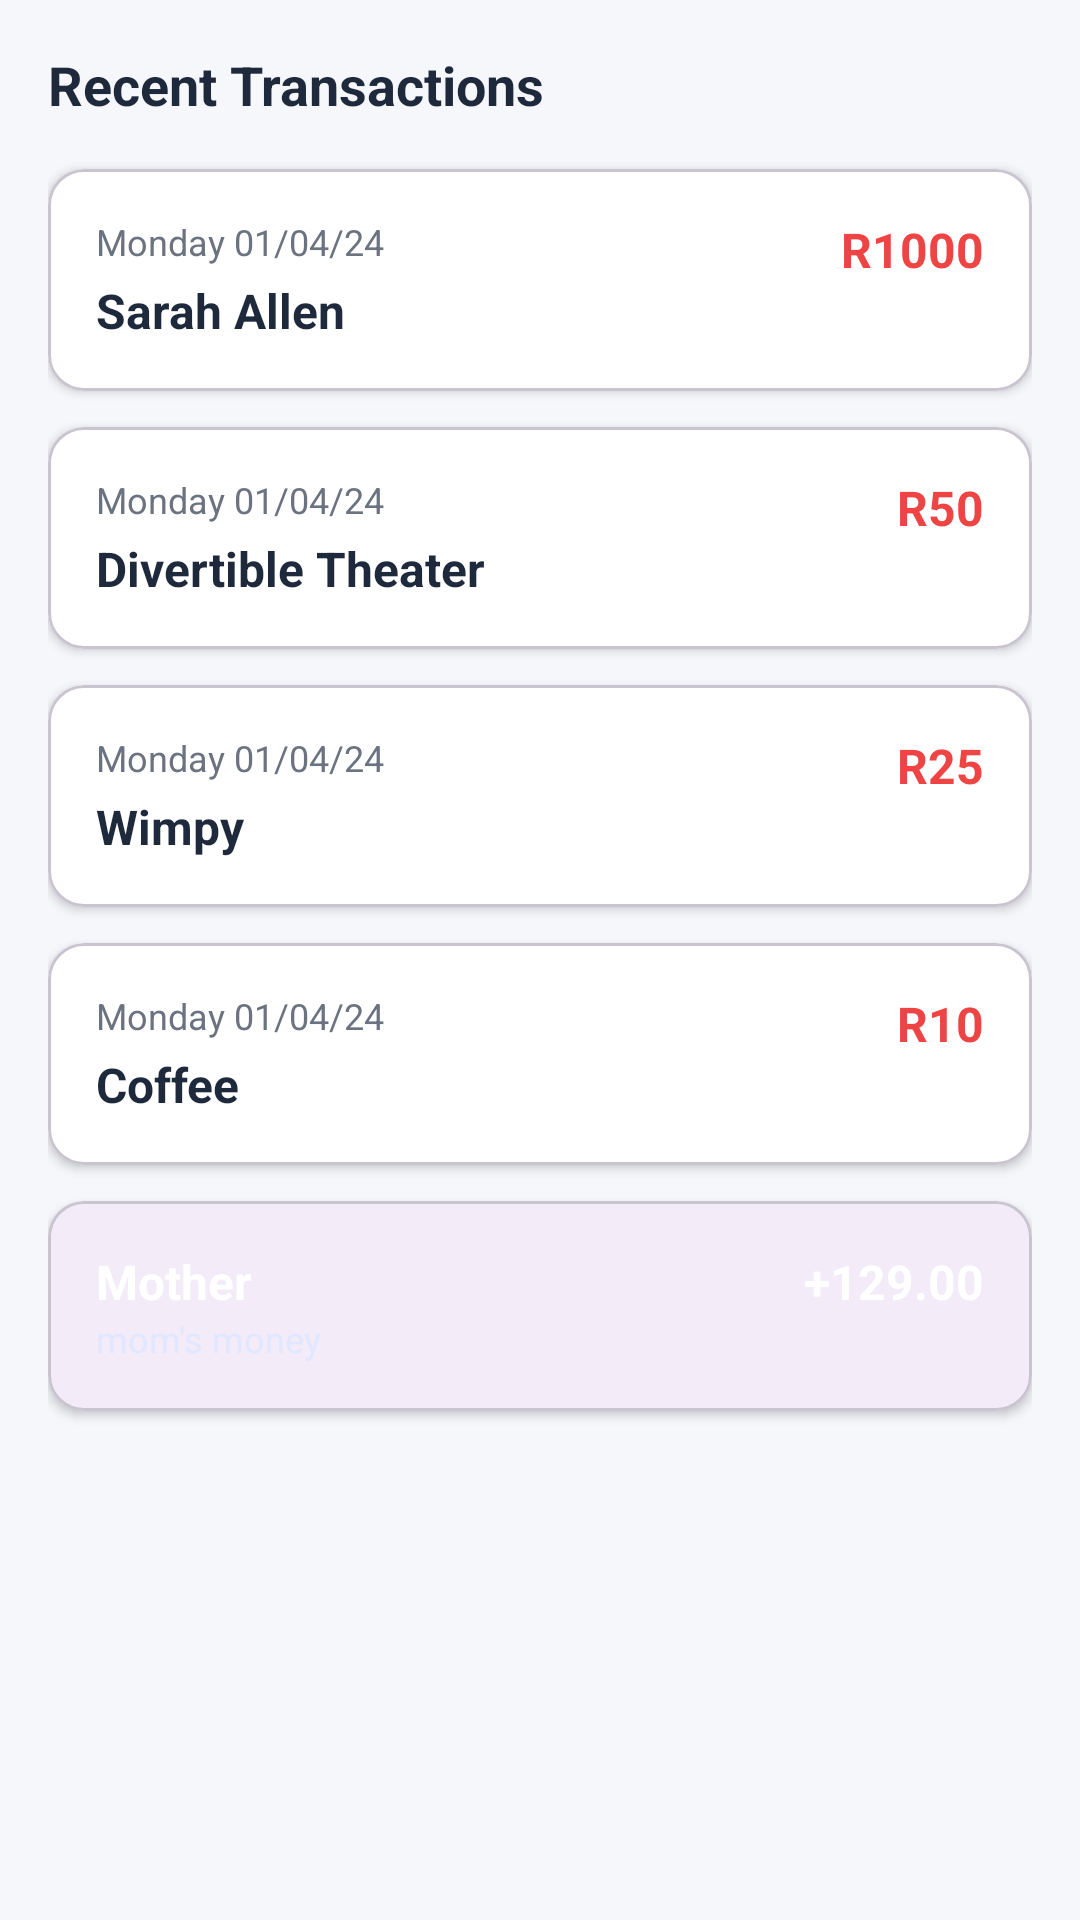

Produce the Android XML layout that renders to this screen, including the resource entries it uses.
<!-- AndroidManifest.xml: application theme Theme.BUDGETBESTIE -->
<!-- res/layout/activity_transactions.xml -->
<?xml version="1.0" encoding="utf-8"?>
<LinearLayout xmlns:android="http://schemas.android.com/apk/res/android"
    xmlns:app="http://schemas.android.com/apk/res-auto"
    android:layout_width="match_parent"
    android:layout_height="match_parent"
    android:orientation="vertical"
    android:background="@color/light_gray"
    android:padding="16dp">

    <TextView
        android:layout_width="wrap_content"
        android:layout_height="wrap_content"
        android:text="Recent Transactions"
        android:textColor="@color/dark_gray"
        android:textSize="18sp"
        android:textStyle="bold"
        android:layout_marginBottom="16dp" />

    <com.google.android.material.card.MaterialCardView
        android:layout_width="match_parent"
        android:layout_height="wrap_content"
        android:layout_marginBottom="12dp"
        app:cardCornerRadius="12dp"
        app:cardElevation="2dp"
        app:cardBackgroundColor="@color/white">

        <LinearLayout
            android:layout_width="match_parent"
            android:layout_height="wrap_content"
            android:orientation="horizontal"
            android:padding="16dp">

            <LinearLayout
                android:layout_width="0dp"
                android:layout_height="wrap_content"
                android:layout_weight="1"
                android:orientation="vertical">

                <TextView
                    android:layout_width="wrap_content"
                    android:layout_height="wrap_content"
                    android:text="Monday 01/04/24"
                    android:textColor="@color/gray"
                    android:textSize="12sp" />

                <TextView
                    android:layout_width="wrap_content"
                    android:layout_height="wrap_content"
                    android:text="Sarah Allen"
                    android:textColor="@color/dark_gray"
                    android:textSize="16sp"
                    android:textStyle="bold"
                    android:layout_marginTop="4dp" />
            </LinearLayout>

            <TextView
                android:layout_width="wrap_content"
                android:layout_height="wrap_content"
                android:text="R1000"
                android:textColor="@color/red"
                android:textSize="16sp"
                android:textStyle="bold" />
        </LinearLayout>
    </com.google.android.material.card.MaterialCardView>

    <com.google.android.material.card.MaterialCardView
        android:layout_width="match_parent"
        android:layout_height="wrap_content"
        android:layout_marginBottom="12dp"
        app:cardCornerRadius="12dp"
        app:cardElevation="2dp"
        app:cardBackgroundColor="@color/white">

        <LinearLayout
            android:layout_width="match_parent"
            android:layout_height="wrap_content"
            android:orientation="horizontal"
            android:padding="16dp">

            <LinearLayout
                android:layout_width="0dp"
                android:layout_height="wrap_content"
                android:layout_weight="1"
                android:orientation="vertical">

                <TextView
                    android:layout_width="wrap_content"
                    android:layout_height="wrap_content"
                    android:text="Monday 01/04/24"
                    android:textColor="@color/gray"
                    android:textSize="12sp" />

                <TextView
                    android:layout_width="wrap_content"
                    android:layout_height="wrap_content"
                    android:text="Divertible Theater"
                    android:textColor="@color/dark_gray"
                    android:textSize="16sp"
                    android:textStyle="bold"
                    android:layout_marginTop="4dp" />
            </LinearLayout>

            <TextView
                android:layout_width="wrap_content"
                android:layout_height="wrap_content"
                android:text="R50"
                android:textColor="@color/red"
                android:textSize="16sp"
                android:textStyle="bold" />
        </LinearLayout>
    </com.google.android.material.card.MaterialCardView>

    <com.google.android.material.card.MaterialCardView
        android:layout_width="match_parent"
        android:layout_height="wrap_content"
        android:layout_marginBottom="12dp"
        app:cardCornerRadius="12dp"
        app:cardElevation="2dp"
        app:cardBackgroundColor="@color/white">

        <LinearLayout
            android:layout_width="match_parent"
            android:layout_height="wrap_content"
            android:orientation="horizontal"
            android:padding="16dp">

            <LinearLayout
                android:layout_width="0dp"
                android:layout_height="wrap_content"
                android:layout_weight="1"
                android:orientation="vertical">

                <TextView
                    android:layout_width="wrap_content"
                    android:layout_height="wrap_content"
                    android:text="Monday 01/04/24"
                    android:textColor="@color/gray"
                    android:textSize="12sp" />

                <TextView
                    android:layout_width="wrap_content"
                    android:layout_height="wrap_content"
                    android:text="Wimpy"
                    android:textColor="@color/dark_gray"
                    android:textSize="16sp"
                    android:textStyle="bold"
                    android:layout_marginTop="4dp" />
            </LinearLayout>

            <TextView
                android:layout_width="wrap_content"
                android:layout_height="wrap_content"
                android:text="R25"
                android:textColor="@color/red"
                android:textSize="16sp"
                android:textStyle="bold" />
        </LinearLayout>
    </com.google.android.material.card.MaterialCardView>

    <com.google.android.material.card.MaterialCardView
        android:layout_width="match_parent"
        android:layout_height="wrap_content"
        android:layout_marginBottom="12dp"
        app:cardCornerRadius="12dp"
        app:cardElevation="2dp"
        app:cardBackgroundColor="@color/white">

        <LinearLayout
            android:layout_width="match_parent"
            android:layout_height="wrap_content"
            android:orientation="horizontal"
            android:padding="16dp">

            <LinearLayout
                android:layout_width="0dp"
                android:layout_height="wrap_content"
                android:layout_weight="1"
                android:orientation="vertical">

                <TextView
                    android:layout_width="wrap_content"
                    android:layout_height="wrap_content"
                    android:text="Monday 01/04/24"
                    android:textColor="@color/gray"
                    android:textSize="12sp" />

                <TextView
                    android:layout_width="wrap_content"
                    android:layout_height="wrap_content"
                    android:text="Coffee"
                    android:textColor="@color/dark_gray"
                    android:textSize="16sp"
                    android:textStyle="bold"
                    android:layout_marginTop="4dp" />
            </LinearLayout>

            <TextView
                android:layout_width="wrap_content"
                android:layout_height="wrap_content"
                android:text="R10"
                android:textColor="@color/red"
                android:textSize="16sp"
                android:textStyle="bold" />
        </LinearLayout>
    </com.google.android.material.card.MaterialCardView>

    
    <com.google.android.material.card.MaterialCardView
        android:layout_width="match_parent"
        android:layout_height="wrap_content"
        android:layout_marginBottom="12dp"
        app:cardCornerRadius="12dp"
        app:cardElevation="2dp"
        app:cardBackgroundTint="@color/green">

        <LinearLayout
            android:layout_width="match_parent"
            android:layout_height="wrap_content"
            android:orientation="horizontal"
            android:padding="16dp">

            <LinearLayout
                android:layout_width="0dp"
                android:layout_height="wrap_content"
                android:layout_weight="1"
                android:orientation="vertical">

                <TextView
                    android:layout_width="wrap_content"
                    android:layout_height="wrap_content"
                    android:text="Mother"
                    android:textColor="@color/white"
                    android:textSize="16sp"
                    android:textStyle="bold" />

                <TextView
                    android:layout_width="wrap_content"
                    android:layout_height="wrap_content"
                    android:text="mom's money"
                    android:textColor="#E0E7FF"
                    android:textSize="12sp" />
            </LinearLayout>

            <TextView
                android:layout_width="wrap_content"
                android:layout_height="wrap_content"
                android:text="+129.00"
                android:textColor="@color/white"
                android:textSize="16sp"
                android:textStyle="bold" />
        </LinearLayout>
    </com.google.android.material.card.MaterialCardView>

</LinearLayout>
<!-- resources referenced by this layout -->
<resources>
  <color name="dark_gray">#FF1E293B</color>
  <color name="gray">#FF6B7280</color>
  <color name="green">#FF10B981</color>
  <color name="light_gray">#FFF5F7FB</color>
  <color name="red">#FFEF4444</color>
  <color name="white">#FFFFFFFF</color>
  <style name="Theme.BUDGETBESTIE" parent="Base.Theme.BUDGETBESTIE" />
  <style name="Base.Theme.BUDGETBESTIE" parent="Theme.Material3.DayNight.NoActionBar">
          
          
      </style>
</resources>
